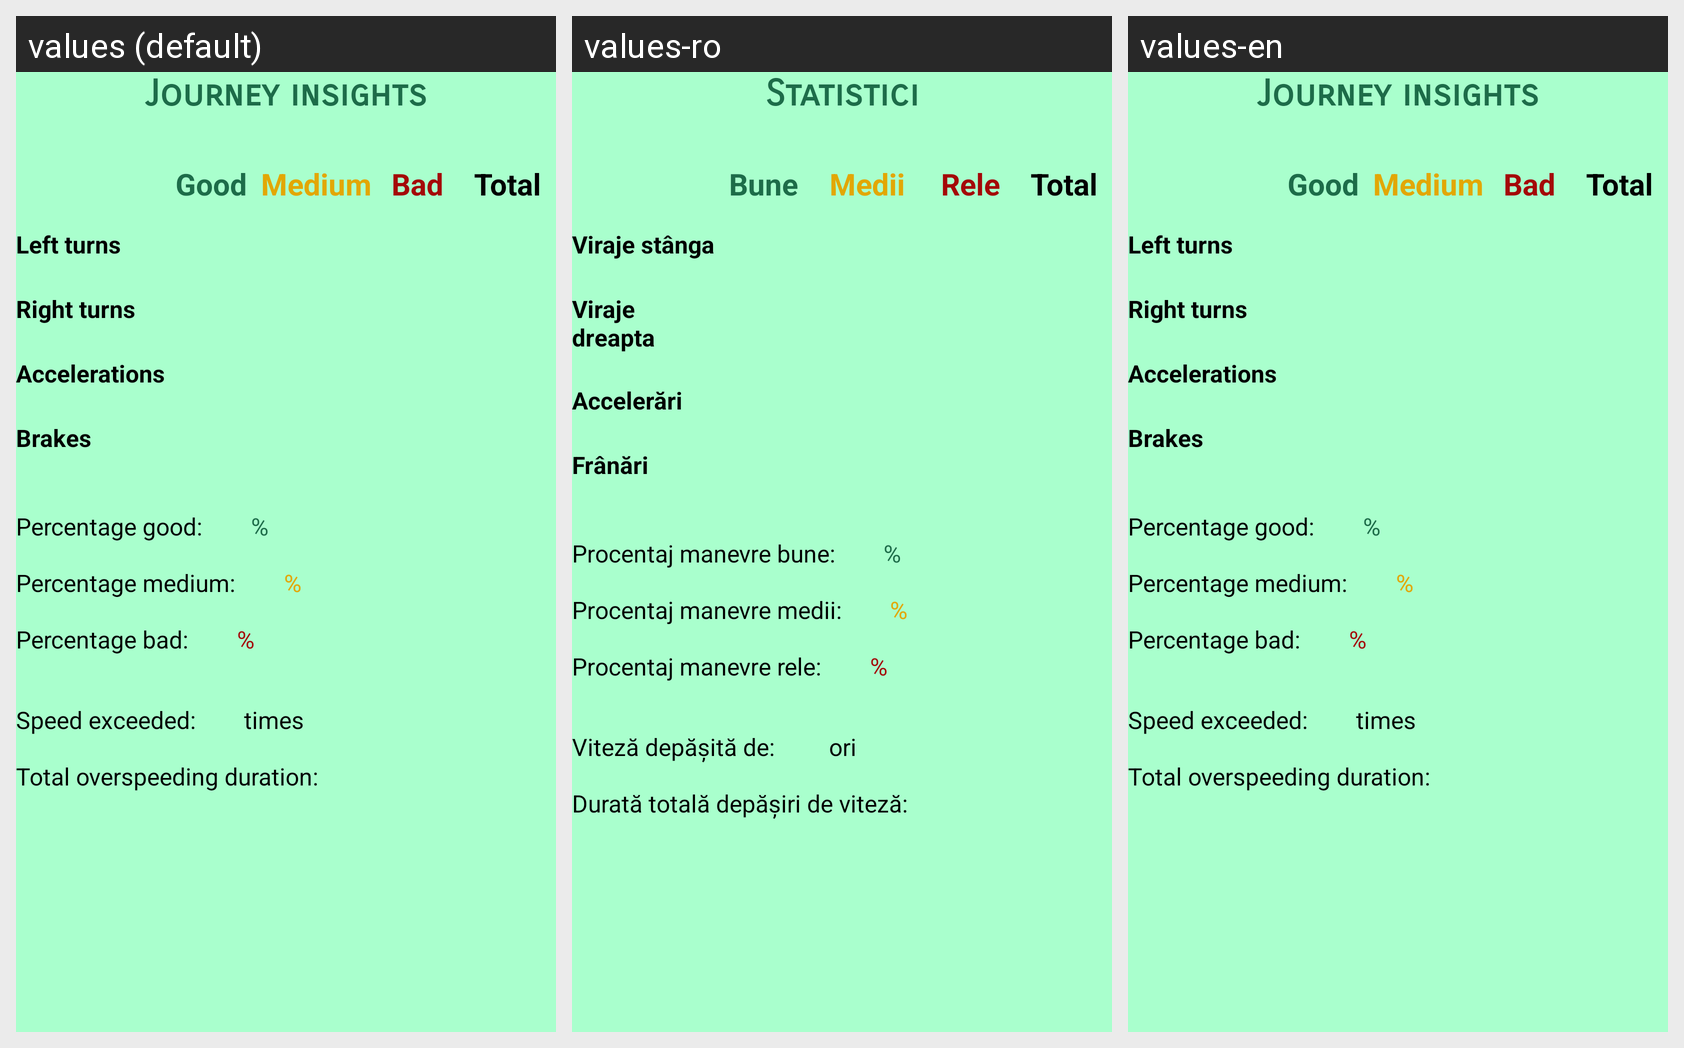

For this localized Android screen grid, give each drawn string resource with its value in every locale shown.
Android screen res/layout/activity_insights.xml rendered under 3 locales, left to right: values (default), values-ro, values-en. Device: Nexus 5 (rendered at 1080×1920; each locale shown at half size, 540×960, under a caption strip naming it); theme AppTheme.
Strings drawn on this screen, with the default value and each locale's value (text and hints the layout hard-codes, and strings that could not be matched under every locale, appear in the picture but are not listed):

journeyInsights_title
  values: Journey insights
  values-ro: Statistici
  values-en: Journey insights

journeyInsights_headerGood
  values: Good
  values-ro: Bune
  values-en: Good

journeyInsights_headereMedium
  values: Medium
  values-ro: Medii
  values-en: Medium

journeyInsights_headerBad
  values: Bad
  values-ro: Rele
  values-en: Bad

journeyInsights_headerTotal
  values: Total
  values-ro: Total
  values-en: Total

journeyInsights_leftTurns
  values: Left turns
  values-ro: Viraje stânga
  values-en: Left turns

journeyInsights_rightTurns
  values: Right turns
  values-ro: Viraje dreapta
  values-en: Right turns

journeyInsights_accelerations
  values: Accelerations
  values-ro: Accelerări
  values-en: Accelerations

journeyInsights_Brakes
  values: Brakes
  values-ro: Frânări
  values-en: Brakes

journeyInsights_goodPercentage
  values: Percentage good:
  values-ro: Procentaj manevre bune:
  values-en: Percentage good:

journeyInsights_mediumPercentage
  values: Percentage medium:
  values-ro: Procentaj manevre medii:
  values-en: Percentage medium:

journeyInsights_badPercentage
  values: Percentage bad:
  values-ro: Procentaj manevre rele:
  values-en: Percentage bad:

journeyInsights_overspeedings
  values: Speed exceeded:
  values-ro: Viteză depășită de: 
  values-en: Speed exceeded:

journeyInsights_overspeedingTimes
  values: times
  values-ro: ori
  values-en: times

journeyInsights_overspeedingDuration
  values: Total overspeeding duration:
  values-ro: Durată totală depășiri de viteză:
  values-en: Total overspeeding duration:
